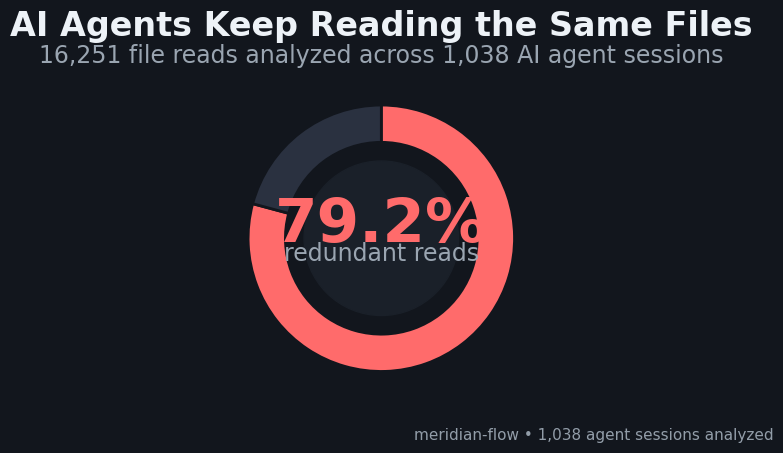

Write the Python code that produced this figure. (Note: this script raises an exception after producing the figure.)
import matplotlib.pyplot as plt
from matplotlib.patches import Circle
import numpy as np

# -------------------- Data --------------------
HEADLINE = {
    "sessions": 1038,
    "total_reads": 16251,
    "redundant_reads": 12867,
    "unique_files": 3384,
    "hours": 163,
}
HEADLINE["redundant_ratio"] = HEADLINE["redundant_reads"] / HEADLINE["total_reads"]
HEADLINE["unique_reads"] = HEADLINE["total_reads"] - HEADLINE["redundant_reads"]

HOT_FILES = [
    (264, 114, "spawn/api.py"),
    (245, 101, "spawn/execute.py"),
    (236, 91, "launch/context.py"),
    (183, 88, "launch/runner.py"),
    (148, 71, "spawn/models.py"),
    (128, 49, "test_launch_process.py"),
    (120, 67, "state/paths.py"),
    (118, 54, "cli/chat_cmd.py"),
    (117, 38, "config/settings.py"),
    (115, 74, "core/spawn_service.py"),
]

PRIMARY_VS_SUB = {
    "Primary": {"spawns": 37, "reads": 437, "redundant": 24, "ratio": 5.5},
    "Subagent": {"spawns": 999, "reads": 15814, "redundant": 12766, "ratio": 80.7},
}

AGENT_ROLES = [
    ("reviewer", 198, 3871, 2879, 74.4),
    ("coder", 137, 2341, 1688, 72.1),
    ("smoke-tester", 91, 1527, 844, 55.3),
    ("refactor-coder", 60, 1421, 1073, 75.5),
    ("explorer", 70, 1221, 583, 47.7),
    ("refactor-reviewer", 43, 690, 350, 50.7),
    ("tech-lead", 16, 607, 179, 29.5),
    ("alignment-reviewer", 34, 565, 260, 46.0),
    ("integration-tester", 42, 526, 278, 52.9),
    ("planner", 15, 484, 214, 44.2),
]

MODELS = [
    ("GPT-5.4", 633, 10665, 8577, 80.4),
    ("GPT-5.3-codex", 136, 2041, 1456, 71.4),
    ("GPT-5.4-mini", 78, 1264, 605, 47.9),
    ("GPT-5.5", 46, 982, 289, 29.4),
    ("Claude Sonnet", 75, 531, 303, 57.1),
    ("Claude Opus", 7, 266, 104, 39.1),
]

HARNESS_ROWS = [
    ("Codex • GPT-5.4", 633, 10665, 80.4),
    ("Codex • GPT-5.3-codex", 136, 2041, 71.4),
    ("Codex • GPT-5.4-mini", 78, 1264, 47.9),
    ("Codex • GPT-5.5", 46, 982, 29.4),
    ("Claude • Sonnet", 75, 531, 57.1),
    ("Claude • Opus", 7, 266, 39.1),
]

TOKEN_STATS = {
    "Codex": {"input": 1.93e9, "cache": 1.84e9, "hit": 48.8},
    "Claude": {"input": 1.0e6, "cache": 161.6e6, "hit": 95.8},
}

DAILY_SPEND = [
    ("May 6", 185, 747.75, 7.76),
    ("May 7", 223, 964.68, 14.36),
    ("May 8", 480, 2515.22, 8.08),
    ("May 9", 154, 496.08, 71.19),
]

# -------------------- Style --------------------
BG = "#12161d"
PANEL = "#1a2029"
TEXT = "#edf2f7"
MUTED = "#9aa5b1"
GRID = "#2b3442"
ACCENT = "#54a6ff"
REDUNDANT = "#ff6b6b"
UNIQUE = "#3dd6c6"

FIGSIZE = (8, 4.5)  # 1200x675 @ 150 dpi
FIGSIZE_TALL = (8, 16 / 3)  # 1200x800 @ 150 dpi
DPI = 150


def apply_theme():
    plt.style.use("dark_background")
    plt.rcParams.update(
        {
            "figure.facecolor": BG,
            "axes.facecolor": PANEL,
            "savefig.facecolor": BG,
            "text.color": TEXT,
            "axes.labelcolor": TEXT,
            "xtick.color": TEXT,
            "ytick.color": TEXT,
            "axes.edgecolor": PANEL,
            "font.family": "DejaVu Sans",
        }
    )


def add_watermark(fig):
    fig.text(
        0.99,
        0.015,
        "meridian-flow • 1,038 agent sessions analyzed",
        ha="right",
        va="bottom",
        fontsize=11,
        color=MUTED,
        alpha=0.95,
    )


def save(fig, path):
    add_watermark(fig)
    fig.savefig(path, dpi=DPI)
    plt.close(fig)


def human_tokens(value):
    if value >= 1e9:
        return f"{value / 1e9:.2f}B"
    if value >= 1e6:
        return f"{value / 1e6:.1f}M"
    return f"{value:,.0f}"


def viz_headline(path):
    fig, ax = plt.subplots(figsize=FIGSIZE)
    fig.subplots_adjust(left=0.08, right=0.92, top=0.84, bottom=0.10)

    ratio = HEADLINE["redundant_ratio"]
    ax.pie(
        [ratio, 1 - ratio],
        colors=[REDUNDANT, "#2a3140"],
        startangle=90,
        counterclock=False,
        wedgeprops=dict(width=0.28, edgecolor=BG, linewidth=2),
    )

    ax.add_patch(Circle((0, 0), 0.58, facecolor=PANEL, edgecolor=PANEL))
    ax.text(
        0,
        0.1,
        f"{ratio * 100:.1f}%",
        ha="center",
        va="center",
        fontsize=44,
        fontweight="bold",
        color=REDUNDANT,
    )
    ax.text(0, -0.12, "redundant reads", ha="center", va="center", fontsize=17, color=MUTED)

    fig.text(0.5, 0.92, "AI Agents Keep Reading the Same Files", ha="center", fontsize=24, fontweight="bold", color=TEXT)
    fig.text(
        0.5,
        0.86,
        "16,251 file reads analyzed across 1,038 AI agent sessions",
        ha="center",
        fontsize=17,
        color=MUTED,
    )

    ax.set(aspect="equal")
    ax.set_xticks([])
    ax.set_yticks([])
    save(fig, path)


def viz_hotfiles(path):
    files = [r[2] for r in HOT_FILES][::-1]
    reads = np.array([r[0] for r in HOT_FILES])[::-1]
    sessions = np.array([r[1] for r in HOT_FILES])[::-1]

    # first read in each session is unique; repeats are redundant
    unique = np.minimum(reads, sessions)
    redundant = reads - unique

    fig, ax = plt.subplots(figsize=FIGSIZE_TALL)
    fig.subplots_adjust(left=0.39, right=0.97, top=0.77, bottom=0.17)
    y = np.arange(len(files))

    ax.barh(y, unique, color=UNIQUE, height=0.68, label="Unique (first per session)")
    ax.barh(y, redundant, left=unique, color=REDUNDANT, height=0.68, label="Redundant (repeats)")

    for i, total in enumerate(reads):
        ax.text(total + 3, i, f"{int(total)} ({int(sessions[i])} sess)", va="center", fontsize=16, color=TEXT)

    ax.set_yticks(y)
    ax.set_yticklabels(files, fontsize=17)
    ax.set_xlabel("File reads", fontsize=18)
    fig.suptitle("Top 10 Hot Files Read Across Agent Sessions", fontsize=22, fontweight="bold", y=0.95)
    ax.grid(axis="x", color=GRID, alpha=0.35, linewidth=0.8)
    ax.set_axisbelow(True)
    ax.legend(loc="upper left", bbox_to_anchor=(0.01, 1.14), ncol=1, frameon=False, fontsize=13)
    ax.tick_params(axis="x", labelsize=15)
    ax.set_xlim(0, reads.max() * 1.65)

    save(fig, path)


def viz_agents(path):
    sorted_rows = sorted(AGENT_ROLES, key=lambda x: x[2], reverse=True)
    roles = [r[0] for r in sorted_rows][::-1]
    reads = np.array([r[2] for r in sorted_rows])[::-1]
    redundant = np.array([r[3] for r in sorted_rows])[::-1]
    unique = reads - redundant
    ratio = np.array([r[4] for r in sorted_rows])[::-1]

    fig, ax = plt.subplots(figsize=FIGSIZE)
    fig.subplots_adjust(left=0.30, right=0.95, top=0.84, bottom=0.17)
    y = np.arange(len(roles))

    ax.barh(y, unique, color=UNIQUE, height=0.68, label="Unique")
    ax.barh(y, redundant, left=unique, color=REDUNDANT, height=0.68, label="Redundant")

    for i, (total, pct) in enumerate(zip(reads, ratio)):
        ax.text(total + 30, i, f"{pct:.1f}%", va="center", fontsize=15, color=TEXT)

    ax.set_yticks(y)
    ax.set_yticklabels(roles, fontsize=14)
    ax.set_xlabel("Total file reads", fontsize=16)
    ax.set_title("File-Read Waste by Agent Role", fontsize=21, fontweight="bold", pad=14)
    ax.grid(axis="x", color=GRID, alpha=0.35, linewidth=0.8)
    ax.set_axisbelow(True)
    ax.tick_params(axis="x", labelsize=12)
    ax.set_xlim(0, reads.max() * 1.2)
    ax.legend(loc="upper center", bbox_to_anchor=(0.5, 1.07), ncol=2, frameon=False, fontsize=12)

    save(fig, path)


def viz_models(path):
    rows = sorted(MODELS, key=lambda x: x[4], reverse=True)
    names = [r[0] for r in rows]
    ratios = [r[4] for r in rows]

    fig, ax = plt.subplots(figsize=FIGSIZE)
    fig.subplots_adjust(left=0.12, right=0.95, top=0.84, bottom=0.20)
    x = np.arange(len(names))

    colors = [REDUNDANT if r >= 60 else ("#ff9f43" if r >= 45 else ACCENT) for r in ratios]
    bars = ax.bar(x, ratios, color=colors, width=0.65)

    for b, r in zip(bars, ratios):
        ax.text(b.get_x() + b.get_width() / 2, b.get_height() + 1.4, f"{r:.1f}%", ha="center", fontsize=14)

    ax.set_ylim(0, 90)
    ax.set_ylabel("Redundant read ratio", fontsize=17)
    ax.set_xticks(x)
    ax.set_xticklabels(names, rotation=16, ha="right", fontsize=14)
    ax.set_title("Redundant Read Rate by Model", fontsize=26, fontweight="bold", pad=14)
    ax.tick_params(axis="y", labelsize=13)
    ax.grid(axis="y", color=GRID, alpha=0.35, linewidth=0.8)
    ax.set_axisbelow(True)

    callout = (
        f"Primary: {PRIMARY_VS_SUB['Primary']['ratio']:.1f}% redundant\n"
        f"Subagent: {PRIMARY_VS_SUB['Subagent']['ratio']:.1f}% redundant\n"
        "(nearly 15x higher)"
    )
    ax.text(
        0.98,
        0.96,
        callout,
        transform=ax.transAxes,
        ha="right",
        va="top",
        fontsize=16,
        bbox=dict(boxstyle="round,pad=0.45", facecolor="#202735", edgecolor=ACCENT, alpha=0.95),
    )

    save(fig, path)


def viz_harness(path):
    rows = sorted(HARNESS_ROWS, key=lambda x: x[3], reverse=True)
    labels = [r[0] for r in rows][::-1]
    spawns = [r[1] for r in rows][::-1]
    reads = [r[2] for r in rows][::-1]
    ratios = [r[3] for r in rows][::-1]
    y = np.arange(len(labels))

    fig, ax = plt.subplots(figsize=FIGSIZE)
    fig.subplots_adjust(left=0.33, right=0.97, top=0.84, bottom=0.16)

    colors = [REDUNDANT if r >= 60 else ("#ff9f43" if r >= 45 else ACCENT) for r in ratios]
    bars = ax.barh(y, ratios, color=colors, height=0.66)

    for i, (bar, ratio) in enumerate(zip(bars, ratios)):
        ax.text(
            91,
            bar.get_y() + bar.get_height() / 2,
            f"{ratio:.1f}% • {spawns[i]}sp • {reads[i]:,}r",
            va="center",
            ha="right",
            fontsize=12.5,
            color=TEXT,
        )

    ax.set_yticks(y)
    ax.set_yticklabels(labels, fontsize=13)
    ax.set_xlim(0, 92)
    ax.set_xlabel("Redundant read ratio", fontsize=16)
    ax.set_title("Redundancy by Harness × Model", fontsize=20, fontweight="bold", pad=12)
    ax.grid(axis="x", color=GRID, alpha=0.35, linewidth=0.8)
    ax.tick_params(axis="x", labelsize=12)
    ax.set_axisbelow(True)

    save(fig, path)


def viz_tokens(path):
    systems = list(TOKEN_STATS.keys())
    input_tokens = np.array([TOKEN_STATS[s]["input"] for s in systems])
    cache_tokens = np.array([TOKEN_STATS[s]["cache"] for s in systems])
    hit_rates = np.array([TOKEN_STATS[s]["hit"] for s in systems])
    x = np.arange(len(systems))

    fig, (ax1, ax2) = plt.subplots(1, 2, figsize=FIGSIZE_TALL, gridspec_kw={"width_ratios": [1.25, 1]})
    fig.subplots_adjust(left=0.08, right=0.97, top=0.84, bottom=0.14, wspace=0.22)

    width = 0.36
    bars_input = ax1.bar(x - width / 2, input_tokens, width=width, color=ACCENT, label="Input tokens")
    bars_cache = ax1.bar(x + width / 2, cache_tokens, width=width, color=UNIQUE, label="Cache read tokens")
    ax1.set_yscale("log")
    ax1.set_ylabel("Token volume (log scale)", fontsize=14)
    ax1.set_xticks(x)
    ax1.set_xticklabels(systems, fontsize=13)
    ax1.grid(axis="y", color=GRID, alpha=0.35, linewidth=0.8)
    ax1.tick_params(axis="y", labelsize=11)
    ax1.legend(loc="upper left", frameon=False, fontsize=11)

    for bars in (bars_input, bars_cache):
        for b in bars:
            y = b.get_height()
            ax1.text(
                b.get_x() + b.get_width() / 2,
                y * 1.08,
                human_tokens(y),
                ha="center",
                va="bottom",
                fontsize=10.5,
            )

    hit_bars = ax2.bar(systems, hit_rates, color=[REDUNDANT, UNIQUE], width=0.62)
    for b, r in zip(hit_bars, hit_rates):
        ax2.text(b.get_x() + b.get_width() / 2, r + 1.6, f"{r:.1f}%", ha="center", fontsize=13)

    ax2.set_ylim(0, 105)
    ax2.set_ylabel("Cache hit rate", fontsize=14)
    ax2.tick_params(axis="x", labelsize=13)
    ax2.tick_params(axis="y", labelsize=11)
    ax2.grid(axis="y", color=GRID, alpha=0.35, linewidth=0.8)
    ax2.text(
        0.02,
        0.98,
        "Claude hits cache ~2x better,\nCodex processes vastly more tokens.",
        transform=ax2.transAxes,
        ha="left",
        va="top",
        fontsize=11.5,
        color=MUTED,
    )

    fig.suptitle("Token Volume & Cache Efficiency", fontsize=24, fontweight="bold")
    save(fig, path)


def viz_primary_vs_sub(path):
    names = ["Primary", "Subagent"]
    reads = np.array([PRIMARY_VS_SUB[n]["reads"] for n in names])
    ratios = np.array([PRIMARY_VS_SUB[n]["ratio"] for n in names])
    sessions = [PRIMARY_VS_SUB[n]["spawns"] for n in names]
    redundant = np.array([PRIMARY_VS_SUB[n]["redundant"] for n in names])
    unique = reads - redundant

    fig, (ax1, ax2) = plt.subplots(1, 2, figsize=FIGSIZE, gridspec_kw={"width_ratios": [1.25, 1]})
    fig.subplots_adjust(left=0.10, right=0.96, top=0.84, bottom=0.17, wspace=0.24)
    x = np.arange(len(names))

    ax1.bar(x, unique, color=UNIQUE, width=0.6, label="Unique reads")
    ax1.bar(x, redundant, bottom=unique, color=REDUNDANT, width=0.6, label="Redundant reads")
    for i, total in enumerate(reads):
        ax1.text(x[i], total + 240, f"{total:,} reads\n{sessions[i]} sessions", ha="center", fontsize=12)
    ax1.set_xticks(x)
    ax1.set_xticklabels(names, fontsize=13)
    ax1.set_ylabel("Total file reads", fontsize=14)
    ax1.grid(axis="y", color=GRID, alpha=0.35, linewidth=0.8)
    ax1.legend(loc="upper left", frameon=False, fontsize=11)

    ratio_bars = ax2.bar(names, ratios, color=[ACCENT, REDUNDANT], width=0.62)
    for b, r in zip(ratio_bars, ratios):
        ax2.text(b.get_x() + b.get_width() / 2, r + 1.4, f"{r:.1f}%", ha="center", fontsize=13)
    ax2.set_ylim(0, 90)
    ax2.set_ylabel("Redundant read ratio", fontsize=14)
    ax2.tick_params(axis="x", labelsize=13)
    ax2.tick_params(axis="y", labelsize=11)
    ax2.grid(axis="y", color=GRID, alpha=0.35, linewidth=0.8)

    tax = PRIMARY_VS_SUB["Subagent"]["ratio"] / PRIMARY_VS_SUB["Primary"]["ratio"]
    ax2.text(
        0.5,
        0.95,
        f"{tax:.1f}× higher redundancy",
        transform=ax2.transAxes,
        ha="center",
        va="top",
        fontsize=13,
        fontweight="bold",
        color=TEXT,
        bbox=dict(boxstyle="round,pad=0.35", facecolor="#202735", edgecolor=ACCENT, alpha=0.95),
    )

    fig.suptitle("The Delegation Tax: Primary vs Subagent", fontsize=24, fontweight="bold")
    save(fig, path)


def viz_daily_cost(path):
    labels = [d[0] for d in DAILY_SPEND]
    spawns = np.array([d[1] for d in DAILY_SPEND])
    codex = np.array([d[2] for d in DAILY_SPEND])
    claude = np.array([d[3] for d in DAILY_SPEND])
    totals = codex + claude
    x = np.arange(len(labels))

    fig, ax = plt.subplots(figsize=FIGSIZE)
    fig.subplots_adjust(left=0.10, right=0.90, top=0.84, bottom=0.18)

    b1 = ax.bar(x, codex, color=ACCENT, width=0.62, label="Codex")
    b2 = ax.bar(x, claude, bottom=codex, color=UNIQUE, width=0.62, label="Claude")

    for i, total in enumerate(totals):
        ax.text(x[i], total + 35, f"${total:,.0f}", ha="center", va="bottom", fontsize=13)
        ax.text(x[i], 14, f"{spawns[i]} spawns", ha="center", va="bottom", fontsize=10, color=MUTED, rotation=90)

    ax.set_xticks(x)
    ax.set_xticklabels(labels, fontsize=13)
    ax.set_ylabel("Estimated spend (USD)", fontsize=14)
    ax.set_title("Daily Agent Spend", fontsize=24, fontweight="bold", pad=12)
    ax.grid(axis="y", color=GRID, alpha=0.35, linewidth=0.8)
    ax.set_axisbelow(True)
    ax.tick_params(axis="y", labelsize=11)
    ax.legend(loc="upper right", frameon=False, fontsize=11)

    save(fig, path)


def main():
    apply_theme()
    viz_headline("/tmp/viz-headline.png")
    viz_hotfiles("/tmp/viz-hotfiles.png")
    viz_agents("/tmp/viz-agents.png")
    viz_models("/tmp/viz-models.png")
    viz_harness("/tmp/viz-harness.png")
    viz_tokens("/tmp/viz-tokens.png")
    viz_primary_vs_sub("/tmp/viz-primary-vs-sub.png")
    viz_daily_cost("/tmp/viz-weekly-cost.png")
    print("Generated all 8 visualizations.")


if __name__ == "__main__":
    main()
